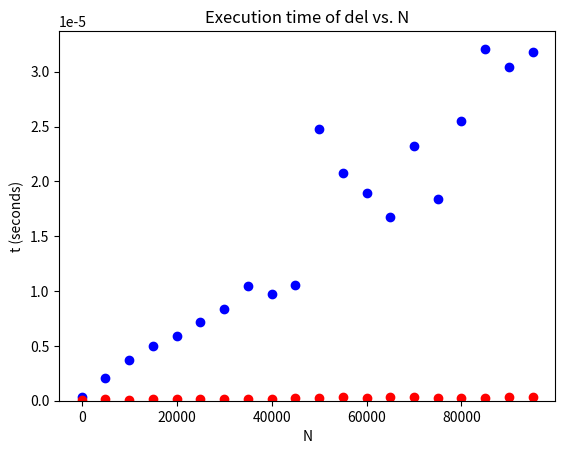

Reproduce this figure in Python.
"""
**Problem 7**: (2 points) Write a program that compares the performance of the
`del` operator on lists and dictionaries.  The main program should plot
the run time of each on the same plot as a function of n.  Also plot
functions that bound the time complexity and print out what you think
is the time complexity of `del` operators for lists and dictionaries
using big-O notation.  When measuring performance on the list `del`
operator, be sure to delete items at random locations from the list.
"""

import matplotlib.pyplot as plt
from random import randint, shuffle
import sys
import time

N = 100000
M = 100
SKIP = 5000


def sweep_n_for_lists(n: int, m:int, skip:int) -> list:
    """
    sweep the length of the lists while measuring the performance
    of the delete operator.

    :param n: sweep list lengths from 1 to n.
    :param m: repeat each test m times to average execution time.
    :param skip: number of values for n to skip with each measurement.
    :return:
    """

    run_time_list = []

    # we use m lists so that we can remove 1 item from each of the
    # m lists and measure the time elapsed across all m deletions
    # and divide by m to get an average.
    lists = [list() for _ in range(m)]
    iteration = 0

    for j in range(1, n, skip):
        iteration += 1
        for x in lists:
            while len(x) < j:
                x.append(randint(0, 10000))

        start_time_secs = time.time()
        for x in lists:
            del x[randint(0, len(x)-1)]
        end_time_secs = time.time()

        elapsed_secs = end_time_secs - start_time_secs
        run_time_list.append(elapsed_secs / m)

        if iteration % 10 == 0:
            print("iteration=%d" % iteration)
            sys.stdout.flush()
    return run_time_list


def sweep_n_for_dicts(n: int, m:int, skip:int) -> list:
    iteration = 0

    run_time_list = []
    keys_not_yet_in_dict = list(range(0, n))  # keys to insert.
    shuffle(keys_not_yet_in_dict)
    keys = []
    dicts = [dict() for _ in range(m)]

    for j in range(1, n, skip):
        iteration += 1
        while len(dicts[0]) < j:
            k = keys_not_yet_in_dict.pop()
            v = randint(0, 100000)
            for d in dicts:
                d[k] = v
            keys.append(k)   # keys known to be in the dicts.
            assert len(keys) == len(dicts[0])

        # pick a random key and swap it to the end and remove it by popping.
        i = randint(0, len(keys)-1)
        keys[i], keys[-1] = keys[-1], keys[i]
        removekey = keys.pop()

        start_time_secs = time.time()
        for d in dicts:   # there are m dicts.
            del d[removekey]
        end_time_secs = time.time()

        elapsed_secs = end_time_secs - start_time_secs
        run_time_list.append(elapsed_secs / m)

        if iteration % 10 == 0:
            print("iteration=%d" % iteration)
            sys.stdout.flush()
    return run_time_list


def main():

    list_run_time_list = sweep_n_for_lists(N, M, SKIP)
    dict_run_time_list = sweep_n_for_dicts(N, M, SKIP)
    plt.scatter(range(1, N+1, SKIP), list_run_time_list, color="blue")
    plt.scatter(range(1, N+1, SKIP), dict_run_time_list, color="red")

    plt.title('Execution time of del vs. N')
    plt.xlabel('N')
    plt.ylabel('t (seconds)')
    plt.ylim(bottom=0)

    plt.show()

main()